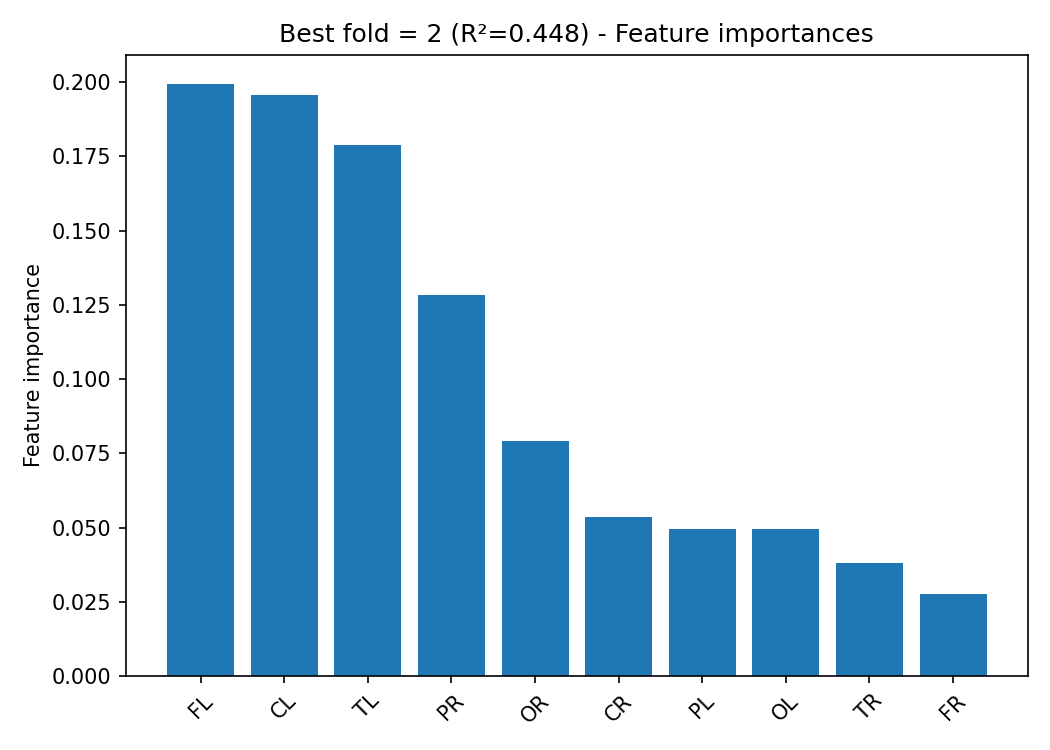

The table this chart was drawn from, first rows:
, importance
FL, 0.1993
CL, 0.1957
TL, 0.1788
PR, 0.1283
OR, 0.07907
CR, 0.05351
PL, 0.04965
OL, 0.04954
TR, 0.03826
FR, 0.0278
